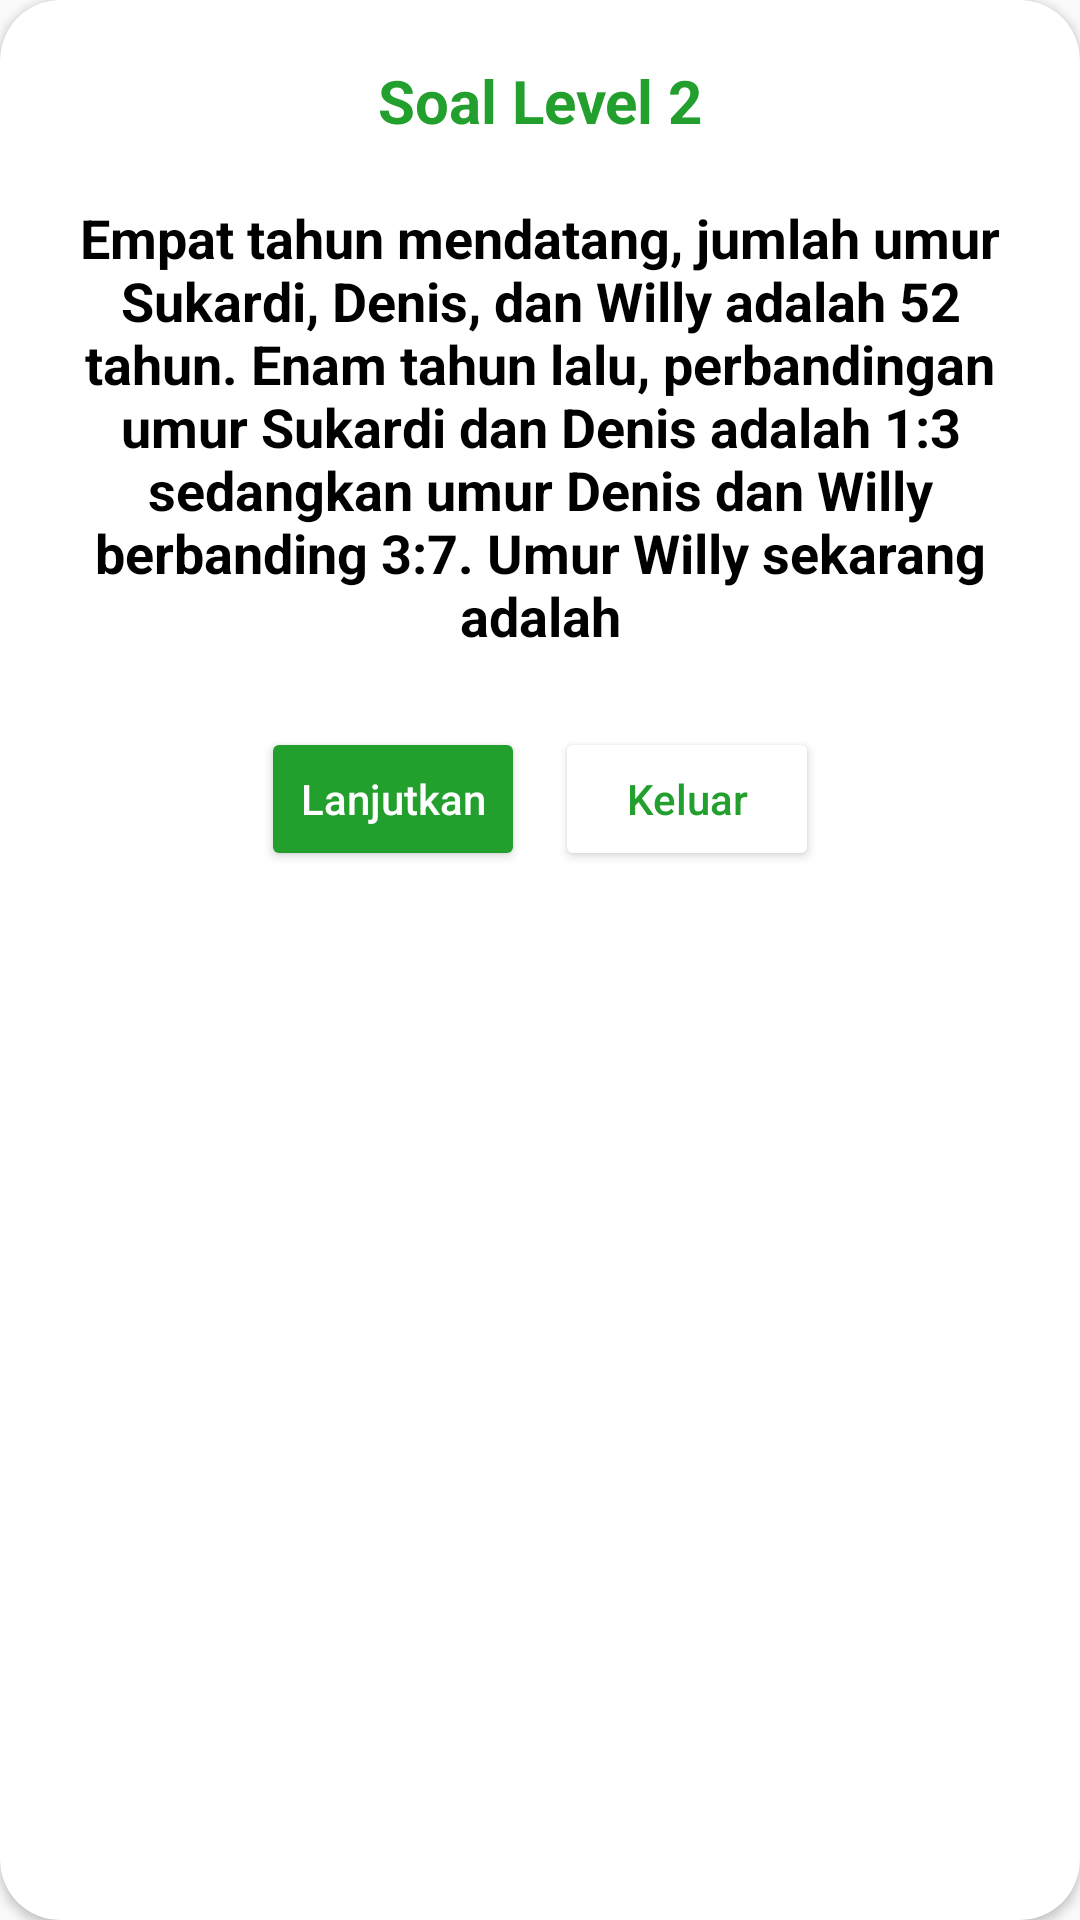

Here is an Android app screen rendered from its layout file. Give the layout XML and the strings, colors and styles it references.
<!-- AndroidManifest.xml: application theme Theme.HiddenObjekKu -->
<!-- res/layout/popup_level2_no1.xml -->
<?xml version="1.0" encoding="utf-8"?>
<androidx.cardview.widget.CardView xmlns:android="http://schemas.android.com/apk/res/android"
    android:layout_width="match_parent"
    android:layout_height="wrap_content"
    xmlns:app="http://schemas.android.com/apk/res-auto"
    app:cardBackgroundColor="@color/white"
    app:cardCornerRadius="20dp"
    android:layout_marginHorizontal="20dp">

    <LinearLayout
        android:gravity="center"
        android:orientation="vertical"
        android:layout_width="match_parent"
        android:layout_height="wrap_content"
        android:padding="20dp"
        >

        <TextView
            android:textSize="20sp"
            android:textColor="#229F2D"
            android:textStyle="bold"
            android:text="Soal Level 2"
            android:gravity="center"
            android:layout_width="match_parent"
            android:layout_height="wrap_content"/>

        <TextView
            android:text="Empat tahun mendatang, jumlah umur Sukardi, Denis, dan Willy adalah 52 tahun. Enam tahun lalu, perbandingan umur Sukardi dan Denis adalah 1:3 sedangkan umur Denis dan Willy berbanding 3:7. Umur Willy sekarang adalah"
            android:gravity="center"
            android:id="@+id/tvMassage"
            android:textColor="@color/black"
            android:textStyle="bold"
            android:textSize="18sp"
            android:layout_marginTop="20dp"
            android:layout_width="match_parent"
            android:layout_height="wrap_content"/>

        <LinearLayout
            android:gravity="center"
            android:layout_marginTop="20dp"
            android:orientation="horizontal"
            android:layout_width="match_parent"
            android:layout_height="wrap_content">

            <Button
                android:id="@+id/btnYes"
                android:textColor="@color/white"
                android:backgroundTint="#229F2D"
                android:textSize="14sp"
                android:textAllCaps="false"
                android:text="Lanjutkan"
                android:layout_margin="5dp"
                android:layout_width="wrap_content"
                android:layout_height="wrap_content"/>

            <Button
                android:id="@+id/btnNo"
                android:textColor="#229F2D"
                android:textSize="14sp"
                android:textAllCaps="false"
                android:text="Keluar"
                android:layout_margin="5dp"
                android:backgroundTint="@color/white"
                android:layout_width="wrap_content"
                android:layout_height="wrap_content"/>

        </LinearLayout>

    </LinearLayout>
</androidx.cardview.widget.CardView>
<!-- resources referenced by this layout -->
<resources>
  <color name="black">#FF000000</color>
  <color name="white">#FFFFFFFF</color>
  <style name="Theme.HiddenObjekKu" parent="android:Theme.Material.Light.NoActionBar" />
</resources>
